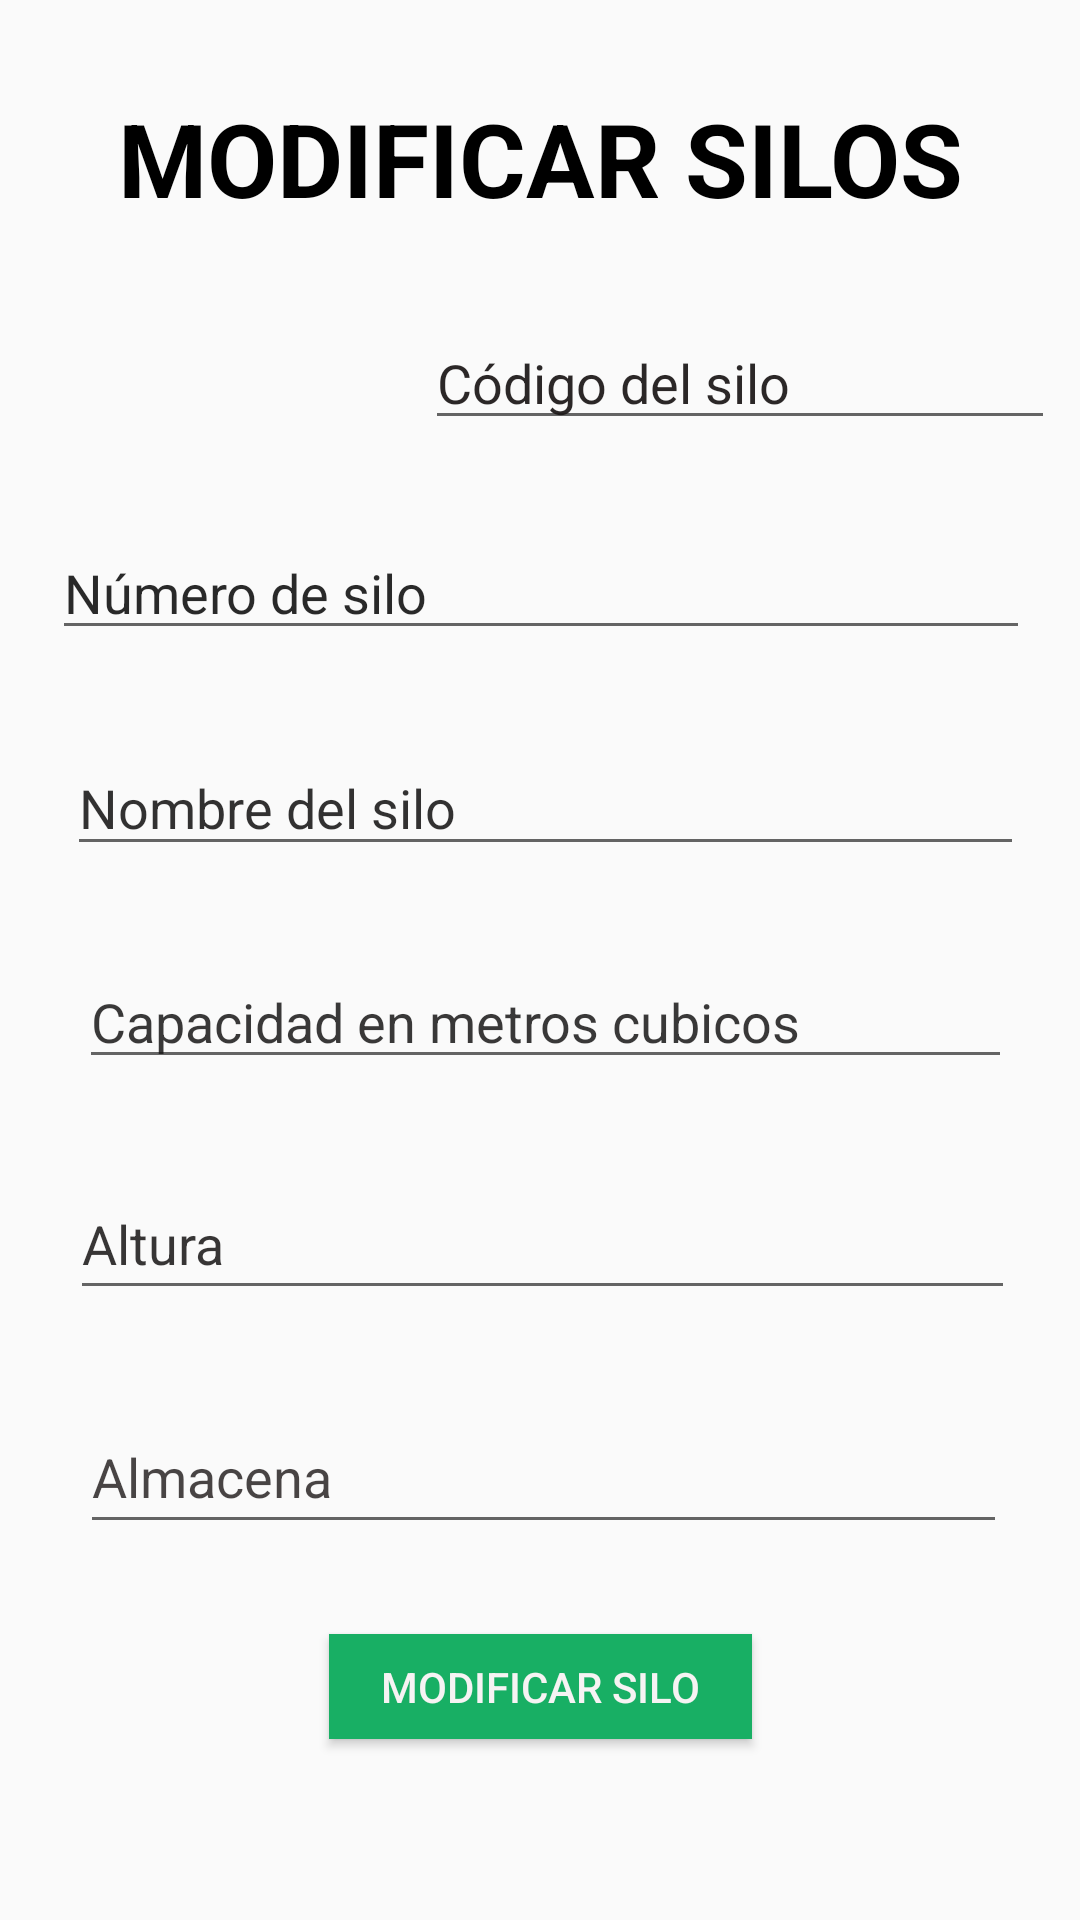

Produce the Android XML layout that renders to this screen, including the resource entries it uses.
<!-- AndroidManifest.xml: application theme AppTheme -->
<!-- res/layout/activity_modificarsilo.xml -->
<?xml version="1.0" encoding="utf-8"?>
<androidx.constraintlayout.widget.ConstraintLayout xmlns:android="http://schemas.android.com/apk/res/android"
    xmlns:app="http://schemas.android.com/apk/res-auto"
    xmlns:tools="http://schemas.android.com/tools"
    android:layout_width="match_parent"
    android:layout_height="match_parent"
    android:background="@drawable/usuariosf"
    android:backgroundTint="#94FBFBFB"
    android:backgroundTintMode="src_atop"
    tools:context=".ALTASILOS">


    <Button
        android:id="@+id/GuardarNuevoSilo"
        android:layout_width="141dp"
        android:layout_height="35dp"
        android:layout_gravity="start"
        android:layout_marginStart="48dp"
        android:layout_marginTop="30dp"
        android:layout_marginEnd="48dp"
        android:background="#050505"

        android:backgroundTint="#18AF64"

        android:backgroundTintMode="src_over"
        android:text="MODIFICAR SILO"
        android:textColor="#F6F3F3"
        app:layout_constraintEnd_toEndOf="parent"
        app:layout_constraintStart_toStartOf="parent"
        app:layout_constraintTop_toBottomOf="@+id/editTextTextPersonName7" />

    <TextView
        android:id="@+id/textView"
        android:layout_width="wrap_content"
        android:layout_height="wrap_content"
        android:layout_marginTop="30dp"
        android:text="MODIFICAR SILOS"
        android:textAlignment="center"
        android:textColor="#000000"
        android:textSize="34sp"
        android:textStyle="bold"
        app:layout_constraintEnd_toEndOf="parent"
        app:layout_constraintStart_toStartOf="parent"
        app:layout_constraintTop_toTopOf="parent" />

    <EditText
        android:id="@+id/editTextTextPersonName"
        android:layout_width="326dp"
        android:layout_height="40dp"
        android:layout_marginStart="40dp"
        android:layout_marginTop="30dp"
        android:layout_marginEnd="40dp"
        android:ems="10"
        android:hint="Número de silo"
        android:inputType="number"
        android:textColor="#040404"
        android:textColorHighlight="#FAFAFA"
        android:textColorHint="#D8020202"
        app:layout_constraintEnd_toEndOf="parent"
        app:layout_constraintHorizontal_bias="0.494"
        app:layout_constraintStart_toStartOf="parent"
        app:layout_constraintTop_toBottomOf="@+id/editTextTextPersonName2" />

    <Button
        android:id="@+id/button"
        android:layout_width="wrap_content"
        android:layout_height="wrap_content"
        android:layout_marginTop="116dp"
        android:background="@drawable/ic_menu_camera"
        android:onClick="scanersilonuevo"
        app:layout_constraintEnd_toEndOf="parent"
        app:layout_constraintHorizontal_bias="0.145"
        app:layout_constraintStart_toStartOf="parent"
        app:layout_constraintTop_toTopOf="parent" />

    <EditText
        android:id="@+id/editTextTextPersonName2"
        android:layout_width="wrap_content"
        android:layout_height="wrap_content"
        android:layout_marginStart="12dp"
        android:layout_marginTop="30dp"
        android:ems="10"
        android:hint="Código del silo"
        android:inputType="number"
        android:textColorHint="#ED1B1717"
        app:layout_constraintEnd_toEndOf="parent"
        app:layout_constraintHorizontal_bias="0.218"
        app:layout_constraintStart_toEndOf="@+id/button"
        app:layout_constraintTop_toBottomOf="@+id/textView" />

    <EditText
        android:id="@+id/editTextTextPersonName3"
        android:layout_width="319dp"
        android:layout_height="42dp"
        android:layout_marginStart="40dp"
        android:layout_marginTop="30dp"
        android:layout_marginEnd="40dp"
        android:ems="10"
        android:hint="Nombre del silo"
        android:inputType="text"
        android:textColorHint="#D70C0B0B"
        app:layout_constraintEnd_toEndOf="parent"
        app:layout_constraintHorizontal_bias="0.456"
        app:layout_constraintStart_toStartOf="parent"
        app:layout_constraintTop_toBottomOf="@+id/editTextTextPersonName" />

    <EditText
        android:id="@+id/editTextTextPersonName4"
        android:layout_width="311dp"
        android:layout_height="41dp"
        android:layout_marginStart="40dp"
        android:layout_marginTop="30dp"
        android:layout_marginEnd="40dp"
        android:ems="10"
        android:hint="Capacidad en metros cubicos"
        android:inputType="numberDecimal"
        android:textColorHint="#D8151414"
        app:layout_constraintEnd_toEndOf="parent"
        app:layout_constraintHorizontal_bias="0.45"
        app:layout_constraintStart_toStartOf="parent"
        app:layout_constraintTop_toBottomOf="@+id/editTextTextPersonName3" />

    <EditText
        android:id="@+id/editTextTextPersonName5"
        android:layout_width="315dp"
        android:layout_height="47dp"
        android:layout_marginStart="40dp"
        android:layout_marginTop="30dp"
        android:layout_marginEnd="40dp"
        android:ems="10"
        android:hint="Altura"
        android:inputType="numberDecimal"
        android:textColorHint="#CB050303"
        app:layout_constraintEnd_toEndOf="parent"
        app:layout_constraintHorizontal_bias="0.482"
        app:layout_constraintStart_toStartOf="parent"
        app:layout_constraintTop_toBottomOf="@+id/editTextTextPersonName4" />

    <EditText
        android:id="@+id/editTextTextPersonName7"
        android:layout_width="309dp"
        android:layout_height="48dp"
        android:layout_marginStart="40dp"
        android:layout_marginTop="30dp"
        android:layout_marginEnd="40dp"
        android:ems="10"
        android:hint="Almacena"
        android:inputType="text"
        android:textColorHint="#C6150F0F"
        app:layout_constraintEnd_toEndOf="parent"
        app:layout_constraintHorizontal_bias="0.47"
        app:layout_constraintStart_toStartOf="parent"
        app:layout_constraintTop_toBottomOf="@+id/editTextTextPersonName5" />

</androidx.constraintlayout.widget.ConstraintLayout>
<!-- resources referenced by this layout -->
<resources>
  <style name="AppTheme" parent="Theme.AppCompat.Light.DarkActionBar">
          
          <item name="colorPrimary">#EA04CA15</item>
          <item name="colorPrimaryDark">#00b30f</item>
          <item name="colorAccent">@color/colorAccent</item>
      </style>
  <!-- not gathered from this repository: default colours our renderer supplied (Android Studio template values) -->
  <color name="colorAccent">#FF03DAC5</color>
</resources>
